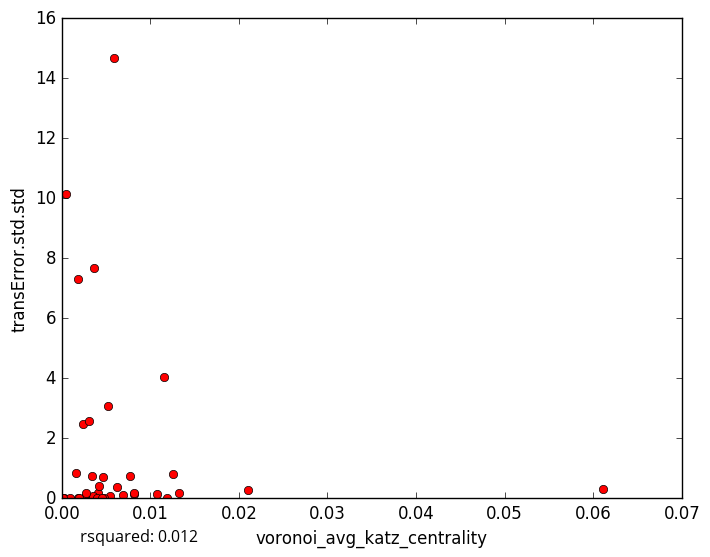

Data behind this chart, as committed beside it:
voronoi_avg_katz_centrality, transError.std.std
0.002637, 0.04888
0.004147, 0.1863
0.006875, 0.1011
0.01324, 0.186
0.0002546, 0.009255
0.002495, 0.0
0.003492, 0.05917
0.008199, 0.1384
0.003685, 7.658
0.005931, 14.67
0.001839, 0.0
0.002765, 0.164
0.001956, 0.0
0.008195, 0.1876
0.06108, 0.3224
0.02103, 0.273
0.007708, 0.7491
0.0009855, 0.0
0.005417, 0.06642
0.004734, 0.0
0.01072, 0.1466
0.004703, 0.7213
0.003377, 0.7381
0.005221, 3.08
0.003947, 0.0
0.01156, 4.048
0.006208, 0.3693
0.002379, 2.458
0.004255, 0.414
0.001654, 0.8457
0.004541, 0.0
0.003057, 2.577
0.0004641, 10.15
0.01185, 0.0
0.001832, 7.316
0.0001374, 0.0
0.01253, 0.7959
5-Fold RMSE:, 1.737, 5.265, 2.996, 3.621, 3.621
Average 5-Fold RMSE:, 3.063
5-Fold rsquared:, -0.2193, -0.02655, -0.295, -0.01982, -0.01982
Average 5-Fold rsquared:, -70.2
